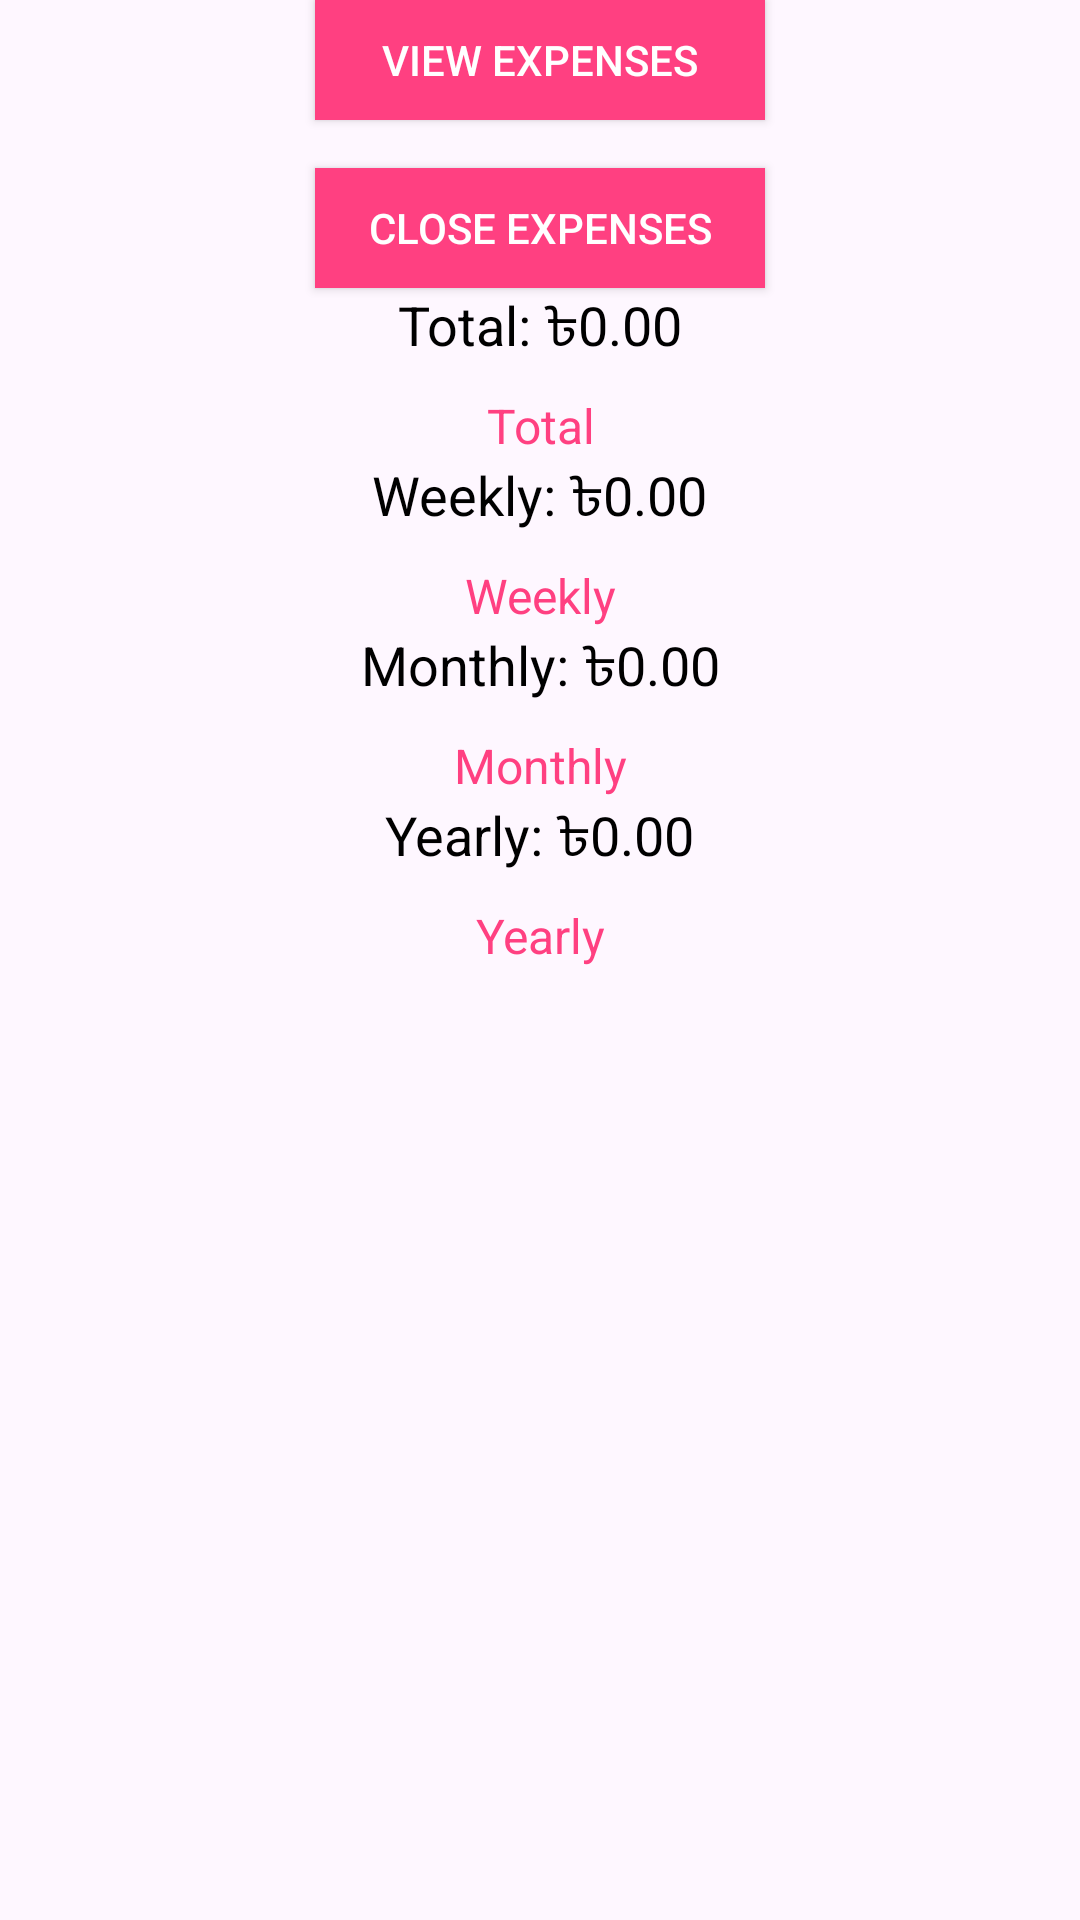

Reconstruct the res/layout file that produces this screen, plus the resources it refers to.
<!-- AndroidManifest.xml: application theme Theme.ExpenseX -->
<!-- res/layout/activity_view_expences.xml -->
<?xml version="1.0" encoding="utf-8"?>
<androidx.constraintlayout.widget.ConstraintLayout xmlns:android="http://schemas.android.com/apk/res/android"
    xmlns:app="http://schemas.android.com/apk/res-auto"
    xmlns:tools="http://schemas.android.com/tools"
    android:id="@+id/main"
    android:layout_width="match_parent"
    android:layout_height="match_parent"
    android:background="@drawable/cloud5"

    tools:context=".view_expences">


    
    <Button

        android:id="@+id/btnViewExpenses"
        android:layout_width="150dp"
        android:layout_height="40dp"
        android:layout_marginTop="16dp"
        android:background="#FF4081"
        android:padding="5dp"
        android:text="View Expenses"
        android:textColor="@android:color/white"
        app:layout_constraintEnd_toEndOf="parent"
        app:layout_constraintHorizontal_bias="0.5"
        app:layout_constraintStart_toStartOf="parent"
        app:layout_constraintTop_toBottomOf="@id/btnAddExpense" />

    
    <Button
        android:id="@+id/btnCloseExpenses"
        android:layout_width="150dp"
        android:layout_height="40dp"
        android:layout_marginTop="16dp"
        android:background="#FF4081"
        android:padding="5dp"
        android:text="Close Expenses"
        android:textColor="@android:color/white"
        app:layout_constraintEnd_toEndOf="parent"
        app:layout_constraintHorizontal_bias="0.5"
        app:layout_constraintStart_toStartOf="parent"
        app:layout_constraintTop_toBottomOf="@id/btnViewExpenses" />

    
    <TextView
        android:id="@+id/tvTotalAmount"
        android:layout_width="wrap_content"
        android:layout_height="wrap_content"
        android:text="Total: ৳0.00"
        android:textColor="@android:color/black"
        android:textSize="18sp"
        app:layout_constraintEnd_toEndOf="parent"
        app:layout_constraintStart_toStartOf="parent"
        app:layout_constraintTop_toBottomOf="@id/btnCloseExpenses" />

    
    <TextView
        android:id="@+id/tvTotalAdvertisement"
        android:layout_width="wrap_content"
        android:layout_height="wrap_content"
        android:text="Total"
        android:textColor="#FF4081"
        android:textSize="16sp"
        android:gravity="center"
        android:layout_marginTop="8dp"
        app:layout_constraintEnd_toEndOf="parent"
        app:layout_constraintStart_toStartOf="parent"
        app:layout_constraintTop_toBottomOf="@id/tvTotalAmount" />

    
    <TextView
        android:id="@+id/tvWeeklyAmount"
        android:layout_width="wrap_content"
        android:layout_height="wrap_content"
        android:text="Weekly: ৳0.00"
        android:textColor="@android:color/black"
        android:textSize="18sp"
        app:layout_constraintEnd_toEndOf="parent"
        app:layout_constraintStart_toStartOf="parent"
        app:layout_constraintTop_toBottomOf="@id/tvTotalAdvertisement" />

    
    <TextView
        android:id="@+id/tvWeeklyAdvertisement"
        android:layout_width="wrap_content"
        android:layout_height="wrap_content"
        android:text="Weekly"
        android:textColor="#FF4081"
        android:textSize="16sp"
        android:gravity="center"
        android:layout_marginTop="8dp"
        app:layout_constraintEnd_toEndOf="parent"
        app:layout_constraintStart_toStartOf="parent"
        app:layout_constraintTop_toBottomOf="@id/tvWeeklyAmount" />

    
    <TextView
        android:id="@+id/tvMonthlyAmount"
        android:layout_width="wrap_content"
        android:layout_height="wrap_content"
        android:text="Monthly: ৳0.00"
        android:textColor="@android:color/black"
        android:textSize="18sp"
        app:layout_constraintEnd_toEndOf="parent"
        app:layout_constraintStart_toStartOf="parent"
        app:layout_constraintTop_toBottomOf="@id/tvWeeklyAdvertisement" />

    
    <TextView
        android:id="@+id/tvMonthlyAdvertisement"
        android:layout_width="wrap_content"
        android:layout_height="wrap_content"
        android:text="Monthly"
        android:textColor="#FF4081"
        android:textSize="16sp"
        android:gravity="center"
        android:layout_marginTop="8dp"
        app:layout_constraintEnd_toEndOf="parent"
        app:layout_constraintStart_toStartOf="parent"
        app:layout_constraintTop_toBottomOf="@id/tvMonthlyAmount" />

    
    <TextView
        android:id="@+id/tvYearlyAmount"
        android:layout_width="wrap_content"
        android:layout_height="wrap_content"
        android:text="Yearly: ৳0.00"
        android:textColor="@android:color/black"
        android:textSize="18sp"
        app:layout_constraintEnd_toEndOf="parent"
        app:layout_constraintStart_toStartOf="parent"
        app:layout_constraintTop_toBottomOf="@id/tvMonthlyAdvertisement" />

    
    <TextView
        android:id="@+id/tvYearlyAdvertisement"
        android:layout_width="wrap_content"
        android:layout_height="wrap_content"
        android:text="Yearly"
        android:textColor="#FF4081"
        android:textSize="16sp"
        android:gravity="center"
        android:layout_marginTop="8dp"
        app:layout_constraintEnd_toEndOf="parent"
        app:layout_constraintStart_toStartOf="parent"
        app:layout_constraintTop_toBottomOf="@id/tvYearlyAmount" />

    
    <androidx.recyclerview.widget.RecyclerView
        android:id="@+id/rvExpenses"
        android:layout_width="0dp"
        android:layout_height="0dp"
        android:layout_marginTop="16dp"
        app:layout_constraintEnd_toEndOf="parent"
        app:layout_constraintStart_toStartOf="parent"
        app:layout_constraintTop_toBottomOf="@id/tvYearlyAdvertisement"
        app:layout_constraintBottom_toBottomOf="parent" />



</androidx.constraintlayout.widget.ConstraintLayout>
<!-- resources referenced by this layout -->
<resources>
  <style name="Theme.ExpenseX" parent="Base.Theme.ExpenseX" />
  <style name="Base.Theme.ExpenseX" parent="Theme.Material3.DayNight.NoActionBar">
          
          
      </style>
</resources>
